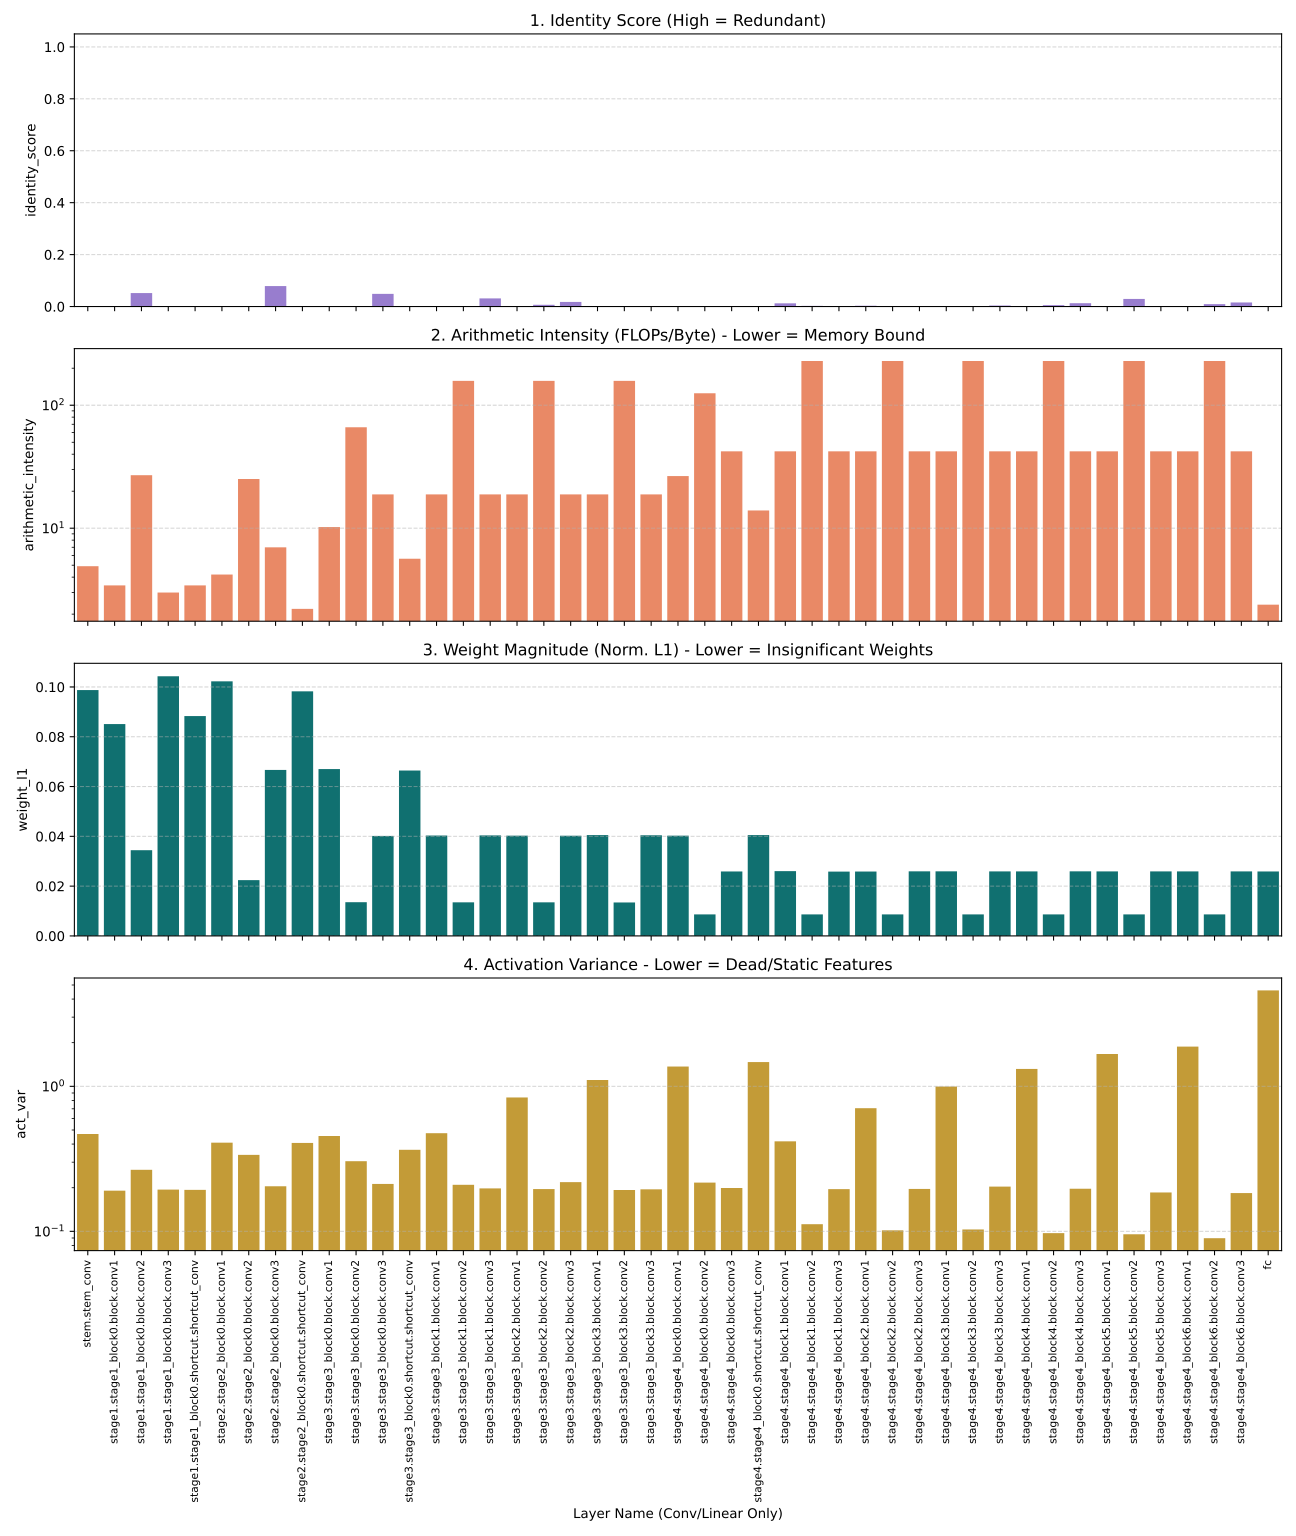

The file beside this chart, header and first rows:
layer, layer_type, identity_score, arithmetic_intensity, weight_l1, act_var, flops
stem.stem_conv, Conv2d, 0.0, 4.908, 0.09874, 0.4691, 113246208
stage1.stage1_block0.block.conv1, Conv2d, 0.0, 3.428, 0.08509, 0.1909, 100663296
stage1.stage1_block0.block.conv2, Conv2d, 0.05199, 26.98, 0.03443, 0.2658, 679477248
stage1.stage1_block0.block.conv3, Conv2d, -0.08369, 3, 0.1043, 0.194, 75497472
stage1.stage1_block0.shortcut.shortcut_c…, Conv2d, 0.0, 3.428, 0.08832, 0.1933, 100663296
stage2.stage2_block0.block.conv1, Conv2d, 0.0, 4.199, 0.1023, 0.409, 176160768
stage2.stage2_block0.block.conv2, Conv2d, 0.0, 25.12, 0.0224, 0.337, 924844032
stage2.stage2_block0.block.conv3, Conv2d, 0.0789, 6.994, 0.06666, 0.2046, 102760448
stage2.stage2_block0.shortcut.shortcut_c…, Conv2d, 0.0, 2.21, 0.09824, 0.4073, 44040192
stage3.stage3_block0.block.conv1, Conv2d, 0.0, 10.22, 0.06701, 0.4545, 278921216
stage3.stage3_block0.block.conv2, Conv2d, 0.0, 66.19, 0.01355, 0.3048, 1703411712
stage3.stage3_block0.block.conv3, Conv2d, 0.04867, 18.83, 0.04015, 0.2123, 189267968
stage3.stage3_block0.shortcut.shortcut_c…, Conv2d, 0.0, 5.644, 0.06643, 0.3651, 69730304
stage3.stage3_block1.block.conv1, Conv2d, -0.02093, 18.83, 0.04033, 0.4752, 189267968
stage3.stage3_block1.block.conv2, Conv2d, -0.002581, 157.8, 0.0135, 0.2094, 1703411712
stage3.stage3_block1.block.conv3, Conv2d, 0.03128, 18.83, 0.04037, 0.1979, 189267968
stage3.stage3_block2.block.conv1, Conv2d, -0.02523, 18.83, 0.04028, 0.8385, 189267968
stage3.stage3_block2.block.conv2, Conv2d, 0.006612, 157.8, 0.01348, 0.1957, 1703411712
stage3.stage3_block2.block.conv3, Conv2d, 0.01782, 18.83, 0.04024, 0.2184, 189267968
stage3.stage3_block3.block.conv1, Conv2d, -0.03087, 18.83, 0.0405, 1.106, 189267968
stage3.stage3_block3.block.conv2, Conv2d, -0.02426, 157.8, 0.01345, 0.1929, 1703411712
stage3.stage3_block3.block.conv3, Conv2d, -0.00713, 18.83, 0.04044, 0.1949, 189267968
stage4.stage4_block0.block.conv1, Conv2d, 0.0, 26.54, 0.04028, 1.37, 458227712
stage4.stage4_block0.block.conv2, Conv2d, 0.0, 125.1, 0.008654, 0.217, 2496135168
stage4.stage4_block0.block.conv3, Conv2d, -0.005958, 42.21, 0.02588, 0.1991, 277348352
stage4.stage4_block0.shortcut.shortcut_c…, Conv2d, 0.0, 13.94, 0.04051, 1.47, 114556928
stage4.stage4_block1.block.conv1, Conv2d, 0.01228, 42.21, 0.02602, 0.4175, 277348352
stage4.stage4_block1.block.conv2, Conv2d, 0.0025, 228.9, 0.008645, 0.1121, 2496135168
stage4.stage4_block1.block.conv3, Conv2d, -0.0114, 42.21, 0.02585, 0.1956, 277348352
stage4.stage4_block2.block.conv1, Conv2d, 0.003188, 42.21, 0.02587, 0.7069, 277348352
stage4.stage4_block2.block.conv2, Conv2d, -0.01512, 228.9, 0.008654, 0.1016, 2496135168
stage4.stage4_block2.block.conv3, Conv2d, -0.01582, 42.21, 0.02595, 0.1961, 277348352
stage4.stage4_block3.block.conv1, Conv2d, -0.02121, 42.21, 0.02595, 0.9969, 277348352
stage4.stage4_block3.block.conv2, Conv2d, -0.01284, 228.9, 0.008647, 0.1031, 2496135168
stage4.stage4_block3.block.conv3, Conv2d, 0.003883, 42.21, 0.02592, 0.2034, 277348352
stage4.stage4_block4.block.conv1, Conv2d, -0.03016, 42.21, 0.02592, 1.318, 277348352
stage4.stage4_block4.block.conv2, Conv2d, 0.005493, 228.9, 0.008641, 0.09725, 2496135168
stage4.stage4_block4.block.conv3, Conv2d, 0.0129, 42.21, 0.02595, 0.1967, 277348352
stage4.stage4_block5.block.conv1, Conv2d, -0.005724, 42.21, 0.02593, 1.672, 277348352
stage4.stage4_block5.block.conv2, Conv2d, 0.02925, 228.9, 0.008649, 0.09547, 2496135168
stage4.stage4_block5.block.conv3, Conv2d, -0.007522, 42.21, 0.02591, 0.1855, 277348352
stage4.stage4_block6.block.conv1, Conv2d, -0.004902, 42.21, 0.02593, 1.879, 277348352
stage4.stage4_block6.block.conv2, Conv2d, 0.009338, 228.9, 0.008641, 0.08967, 2496135168
stage4.stage4_block6.block.conv3, Conv2d, 0.01572, 42.21, 0.02591, 0.1836, 277348352
fc, Linear, 0.0, 2.388, 0.02588, 4.588, 1884160
